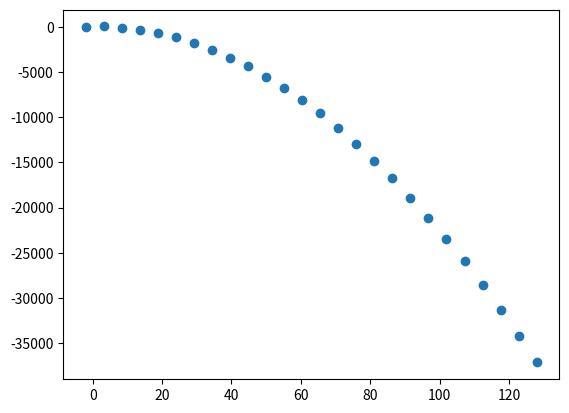

Python code for this plot:
# -*- coding: utf-8 -*-
"""
Created on Thu Nov  8 21:16:18 2018

@author: magge
"""
import matplotlib.pyplot as plt

liste = [2,3,4,5,7,8,9,11,13,15]
for i in liste:
    print("element in list:",i)
print("The list of elements has %d units" % (len(liste)))

a_list = [-2+5.2*k for k in range(0,26)]
n_list = [-2.3*t**2 + 4.1*t + 43 for t in a_list]

plt.scatter(a_list,n_list)
